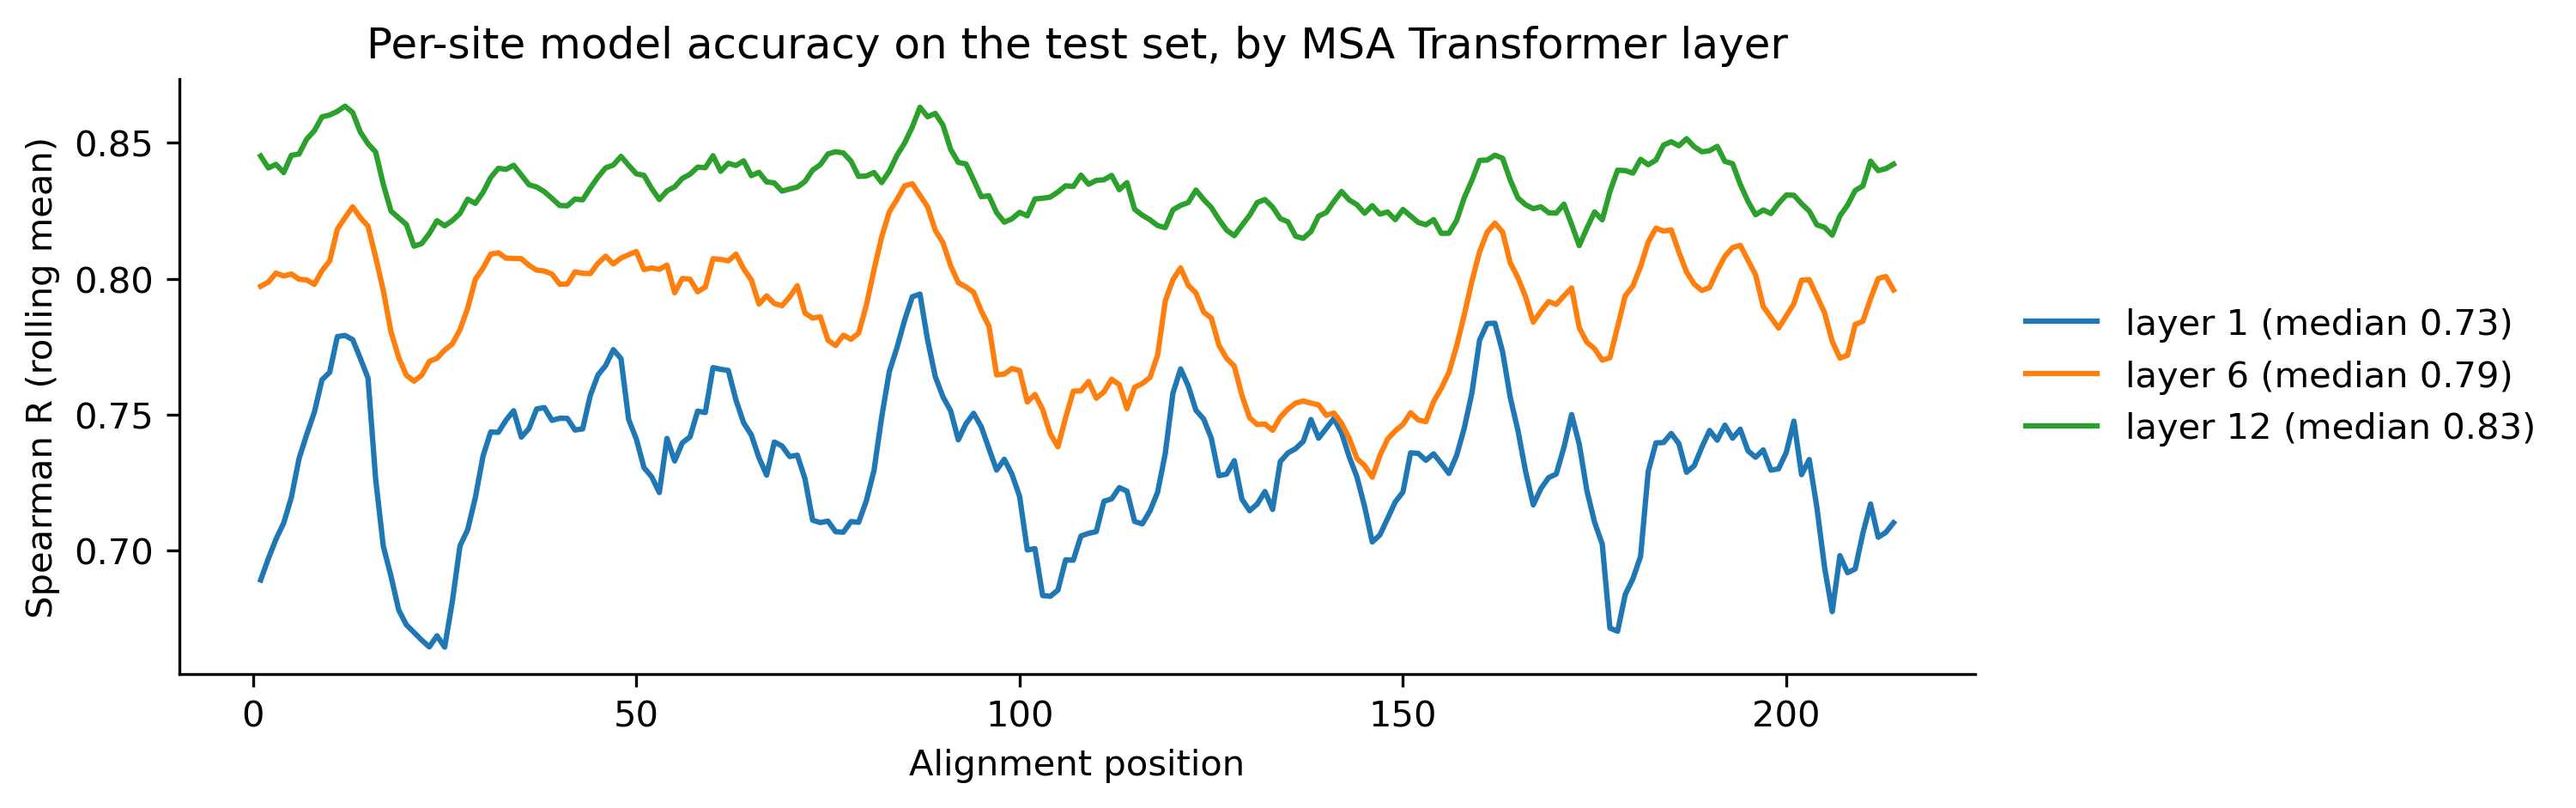

Write the Python code that produced this figure.
"""
Fig S6: per-site model accuracy for embeddings from different MSA Transformer layers.
Reads fig3a_site_spearmans.tsv, written by preprint.py, for each layer's model.
    python reproduce/figS6.py --layer 1 figures/layer1 --layer 6 figures/layer6 --layer 12 figures/preprint \
        --out figures/figS6.png
"""
import argparse
from pathlib import Path

import matplotlib
matplotlib.use('Agg')
import matplotlib.pyplot as plt
import pandas as pd

ap = argparse.ArgumentParser(description=__doc__, formatter_class=argparse.RawDescriptionHelpFormatter)
ap.add_argument('--layer', nargs=2, action='append', required=True, metavar=('LAYER', 'FOLDER'),
                help='a layer and the preprint.py output folder of its model (repeat for each layer)')
ap.add_argument('--out', type=Path, required=True)
args = ap.parse_args()

fig, ax = plt.subplots(figsize=(9, 3))
for layer, folder in args.layer:
    rs = pd.read_csv(Path(folder) / 'fig3a_site_spearmans.tsv', sep='\t', index_col='site')['spearman']
    rs = rs.drop(index=0)                         # site 0 is the CLS token
    ax.plot(rs.index, rs.rolling(5, center=True, min_periods=1).mean(),
            label=f'layer {layer} (median {rs.median():.2f})')
ax.set(xlabel='Alignment position', ylabel='Spearman R (rolling mean)',
       title='Per-site model accuracy on the test set, by MSA Transformer layer')
ax.legend(frameon=False, loc='center left', bbox_to_anchor=(1.01, 0.5))
for side in ['top', 'right']:
    ax.spines[side].set_visible(False)
fig.savefig(args.out, dpi=300, bbox_inches='tight')
